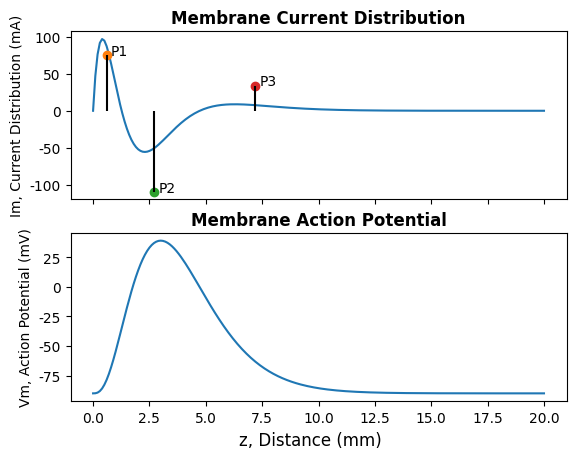
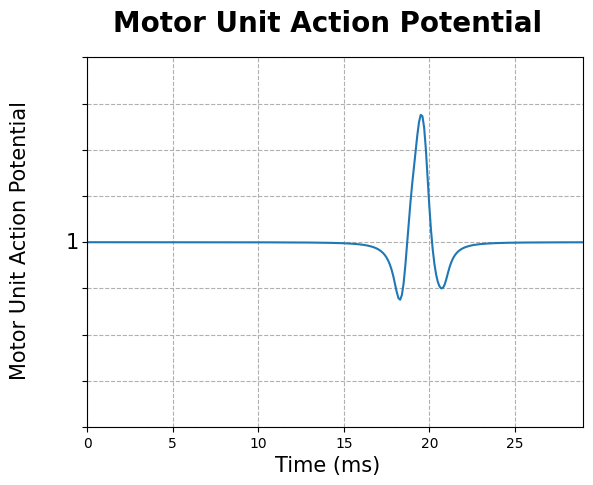

Here is the Python script that generated these plots, in order:
import numpy as np
import matplotlib.pyplot as plt
from matplotlib.ticker import NullFormatter
import scipy.io
plt.rcParams['font.family'] = 'Times New Roman'

class MotorUnit:
  """A class that represents a motor unit (MU).

  Methods:
    get_tripole_amplitude: Calculates the action potential and the current distribution. Returns the tripole amplitudes of the current distribution.
    plot_current_distribution_action_potential: Plots the normalized action potential and current distribution based on the given parameter values.
    get_tripole_distance: Calculates the distance between the poles of the current distribution based on returned value from get_tripole_amplitude.
    simulate_fibre_action_potential: Simulates the action potential recorded by a given number of electrodes, positioned along one fibre, for the given current distriubtion.
    plot_fibre_action_potential: Plots the normalized action potential for one fibre over the electrodes positioned along the fibre. 
    simulate_motor_unit: Simulates the action potential for a given number of fibres, for electrodes positioned along the motor unit.
    plot_motor_unit: Plots the normalized action potential simulated for one motor unit, for a given number of fibres, and electrodes positioned along the motor unit.

  Attributes:
    For get_tripole_amplitude:
      A: Constant to fit the amplitude of the tripole (V).
      B: Resting membrane potential amplitude (V).
      C: Muscle fibre proportionality constant.
      plot_length: Length for plotting the action potential and current distribution expressed in mm (20 mm).
      scaling_factor: A scaling factor expressed in mm^-1, lambda (λ).

    For simulate_fibre_action_potential: 
      fibre_length: Length of fibre (mm).
      neuromuscular_junction: Position of NMJ along the length of the fibre (mm).
      conduction_velocity: Conduction velocity along the muscle fibre (m/s). 
      electrode_shift: Position of center of electrode array along the length of the fibre (mm). [electrode_shift = neuromuscular_junction means the array sits centered above NMJ.]
      number_of_electrodes_z: Number of elecrodes in the array, in the direction of the fibre.
      number_of_electrodes_x: Number of electrodes in the array across the fibre.
      inter_electrode_spacing: Distance between electrodes in the array (mm).
      radial_conductivity: Conductivity in radial direction, across the fibre (m/s).
      ratio_axial_radial_conductivity: Ratio between axial and radial conductivity, (fibre direction conductivity / radial conductivity)
      fibre_depth: Initial depth from the surface EMG down to the fibre (mm).

    For simulate_motor_unit:
      motor_unit_radius: Radius of the motor unit (mm).
      number_of_fibres: The number of fibres in a given motor unit.

    For plotting methods:
      y_limit_minimum: Minimum value of plot y-axis.
      y_limit_maximum: Maximum value of plot y-axis.
  """
  ...

  def __init__(self):
    """Initializes a new Motor Unit object.

    """
    ...

  ### Default values for generating a tripole 三极电流分布的默认值:
    self.A:float = 96e-3 # 三极振幅的常数值(V)
    self.B:float = -90e-3 # 静息膜电位的振幅(V)，用于确定动作电位的基准线
    self.C:int = 1 # 肌肉纤维的比例常数
    self.plot_length:int = 20 # 绘制动作电位和电流分布的长度(mm)
    self.scaling_factor:float = 1 # 细胞膜内动作电位公式中的λ，即尺度因子

  ### Default values for a single fibre 单个纤维参数的默认值:
    self.fibre_length:int = 210 # 纤维的长度(mm)
    self.conduction_velocity:int = 4 # 沿着肌肉纤维的传导速度(m/s)
    self.ratio_axial_radial_conductivity:int = 6 # 0.001 纵向和径向导电性之间的比率，即纤维方向导电性与径向导电性之比,
    #对于较浅表层肌肉,此比例约为2.5~6。对于深层肌肉,由于肌纤维排布更紧密,此比例可能高达10~20。
    self.radial_conductivity:float = 0.303 # 沿着纤维径向的导电性(m/s)
    self.inter_electrode_spacing:float = 5 # 电极阵列中电极之间的距离(mm)
    self.number_of_electrodes_z:int = 1 # 沿纤维方向的电极数量
    self.number_of_electrodes_x:int = 1 # 横跨纤维的电极数量
    self.electrode_shift:int = 165 # 电极偏移，当电极偏移=神经肌肉接头在沿着纤维方向的位置时，则代表电极在神经肌肉接头的正上方
    self.initial_neuromuscular_junction:int = 90 # 神经肌肉接头在沿着纤维方向的位置(mm)
    self.fibre_depth:float = 10 # 从表面到纤维的初始深度(mm)
    self.x_position_single_fibre:float = 10 # 单根肌纤维在x轴上的位置(mm)
    self.extermination_zone_width:int = 10 # 刺激灭绝区宽度
    self.innervation_zone_width:int = 5 # 神经分布的宽度
    self.time_length:int = 30 # 模拟时长

  ### Default values for a motor unit:
    self.motor_unit_radius:float = 1 # MU的半径
    self.number_of_fibres:int = 100 # 一个MU的含有的纤维数
    self.motor_unit_depth:float = 10 # MU的深度
    self.motor_unit_x_position:float = 0 # MU的沿着纤维方向的位置

  ### Default values for plots:
    self.y_limit_minimum:float = -1
    self.y_limit_maximum:float = 1

  #########################  1  #########################  Get Tripole Amplitude  ##########################    #######################
  def get_tripole_amplitude(self):
    """Generates the tripole amplitude from the membrane current distribution source.

    Args:
      According to Modeling of Surface Myoelectric Signals, part I. Merletti, 1999.
        A: A suitable constant to fit the amplitude of the action potential expressed in V (96 mV = 96e-3).
        B: The resting membrane poteintial expressed in V (-90 mV = -90e-3).
        C: Muscle fibre (proportionality) constant (1).
        plot_length: Length of plotting the action potential and current distribution expressed in mm (20 mm).
        scaling_factor: A scale factor expressed in mm^-1, which is lambda (λ), (1 mm^-1).

    Returns:
      A numpy array containing the tripole amplitude of the current distribution.
    """
    ...
  
  ### Default arguments:
    A = self.A
    B = self.B
    C = self.C
    plot_length = self.plot_length
    scaling_factor =  self.scaling_factor
    
  #########################  Action Potential, Current Distribution  #######################
  ### Create the z-axis vector, which is the sampled vector of plotting the action potential and current distribution:
    delta_length = 0.1 # (10 kHz) total distance between samples
    z = np.arange(0, plot_length + delta_length, delta_length)
    self.z = z

  ### A mathematical description of the action potential 细胞膜内动作电位公式
    action_potential = A * (scaling_factor * z)**3 * np.exp(-scaling_factor * z) - B #  eq.1.1 Merletti part 1
    self.action_potential = action_potential
    
  ### Calculate the mebrane current distribution which is proportional to the second derivative of the action potential 跨膜电流(细胞膜内动作电位公式的二阶导)
    current_distribution = C * A * scaling_factor**2 * (scaling_factor * z) * (6 - 6 * scaling_factor * z + scaling_factor**2 * z**2) * np.exp(-scaling_factor * z) # eq. 1.2 Merletti part 1
    self.current_distribution = current_distribution

  #########################  Pole Amplitude  #######################
  ### Calculate the pole amplitude
    ## To calculate pole_one, pole_two, and pole_three
    # Discretize the current distribution to 1 and -1
    current_distribution_discrete = np.where(current_distribution > 0, 1, -1)
 
    # Calculate the absolute difference between each sample of discretized current distribution
    current_distribution_difference = np.abs(np.diff(current_distribution_discrete))

    # Locate the absolute differences that are greater than zero
    pole_location_index = np.where(current_distribution_difference > 0)[0]
    self.pole_location_index = pole_location_index

    # Calculate the poles
    dz = z[1] - z[0]
    self.dz = dz
    
  ### Sum pole magnitude for each part of the tripole.
    pole_one = np.sum(current_distribution[:pole_location_index[1]]) * dz 
    pole_two = np.sum(current_distribution[pole_location_index[1] + 1:pole_location_index[2]]) * dz 
    pole_three = np.sum(current_distribution[pole_location_index[2] + 1:]) * dz 

  ### Use rounding adjustment to set sum of all poles equal to zero.
    pole_rounding_adjustment = np.abs(pole_one + pole_two + pole_three)
    pole_one = pole_one + pole_rounding_adjustment
    pole_two = pole_two - pole_rounding_adjustment
    pole_three = pole_three + pole_rounding_adjustment

  ### Poles amplitude array.
    poles_amplitude = np.array([pole_one, pole_two, pole_three])
    #print('Poles Amplitude =', poles_amplitude)

    return poles_amplitude

  #########################  2  #########################  Get Pole Distance  ##########################    #######################
  def get_tripole_distance(self):
    """Calculates the distance between the poles of the current distribution.

    Args:
      pole_location_index: A list of integers containing the indices of the poles in the current distribution.
      dz: The sampling interval of the current distribution.
      current_distribution

    Returns:
      A list of two floats containing the distances between the poles.
    """
    ...

  ### Default arguments
    self.get_tripole_amplitude()
    pole_location_index = self.pole_location_index
    dz = self.dz
    current_distribution = self.current_distribution

  ### Calculate the distance between the poles
    """a, b represent tripole asymmetry
    a is the distance between pole 1 and pole 2.
    b is the distance between pole 1 and pole 3.
    The following rules of the current sources must hold:
    pole_one + pole_two + pole_three = 0
    pole_two*a + pole_three*b = 0
    """
    
    ## Calculate the cumulative sum of each phase.
    pole_one_sum = np.cumsum(current_distribution[:pole_location_index[1]]) 
    pole_two_sum = np.cumsum(current_distribution[pole_location_index[1]:pole_location_index[2]])
    pole_three_sum = np.cumsum(current_distribution[pole_location_index[2]:])
    
    ## Locate the location index (z-coordinate) at half the cumulative sum of each phase.
    pole_one_location = np.where(pole_one_sum > 0.5 * np.sum(current_distribution[:pole_location_index[1]]))[0]
    pole_two_location = pole_location_index[1] + np.where(pole_two_sum < 0.5 * np.sum(current_distribution[pole_location_index[1]:pole_location_index[2]]))[0]
    pole_three_location = pole_location_index[2] + np.where(pole_three_sum > 0.5 * np.sum(current_distribution[pole_location_index[2]:]))[0]

    ## Calculate the pole positions
    pole_one_position = pole_one_location[0] * dz
    pole_two_position = pole_two_location[0] * dz
    pole_three_position = pole_three_location[0] * dz

    ## Calculate the distance between the poles
    a = pole_two_position - pole_one_position
    b = pole_three_position - pole_one_position
  
    pole_distances = np.array([a, b])
    #print('Pole Distances =', pole_distances)

    return pole_distances
    
  #########################  3  #########################  Plot Current Distribution & Action Potential   ##########################    #######################
  def plot_current_distribution_action_potential(self):
    """Plots the membrane current distribution and action potential.

    Args:
      current_distribution
      action_potential
      z: Sampled vector of plotting

    Returns:
      A plot of the current distribution and action potential.
    """
    ...

  ### default arguments
    poles_amplitude = self.get_tripole_amplitude()
    pole_distances = self.get_tripole_distance()
    current_distribution = self.current_distribution
    action_potential = self.action_potential
    z = self.z
    pole_location_index = self.pole_location_index

  #########################  Normalization and Plot  #######################
  ### Plot the normalized current distribution and action potential
    # Normalize the signals using min-max feature scaling between points y_limit_minimum and y_limit_maximum.
    y_limit_minimum = self.y_limit_minimum
    y_limit_maximum = self.y_limit_maximum

    #normalized_current_distribution = y_limit_minimum + ((current_distribution - current_distribution.min())*(y_limit_maximum-y_limit_minimum)) / (current_distribution.max() - current_distribution.min())
    #normalized_action_potential = y_limit_minimum + ((action_potential - action_potential.min())*(y_limit_maximum-y_limit_minimum)) / (action_potential.max() - action_potential.min())

    fig1 = plt.figure(1)

    ax = plt.subplot(2,1,1)
    plt.plot(z, current_distribution*1000)
    plt.ylabel('Im, Current Distribution (mA)')
    #plt.axvline(z[np.argmax(current_distribution)], color = 'r', linestyle = '--', label = 'P1')
    #plt.axvline(z[np.argmin(current_distribution)], color = 'g', linestyle = '--', label = 'P2')
    #plt.legend()
    y_p1 = poles_amplitude[0]*1000
    y_p2 = poles_amplitude[1]*1000
    y_p3 = poles_amplitude[2]*1000

    p1_p2 = pole_distances[0]
    p1_P3 = pole_distances[1]

    x_p1 = z[pole_location_index[0]]
    x_p2 = z[pole_location_index[1]]
    x_p3 = z[pole_location_index[2]]

    p1_location = (x_p2 - x_p1) / 2
    p2_location = p1_location + p1_p2
    p3_location = p1_location + p1_P3

    plt.plot(p1_location, y_p1, 'o')
    plt.text(p1_location + 0.2, y_p1, 'P1')
    plt.vlines(x = p1_location, ymin = 0, ymax = y_p1, color = 'k')
    
    plt.plot(p2_location, y_p2, 'o')
    plt.text(p2_location + 0.2, y_p2, 'P2')
    plt.vlines(x = p2_location, ymin = 0, ymax = y_p2, color = 'k')
 
    plt.plot(p3_location, y_p3, 'o')
    plt.text(p3_location + 0.2, y_p3, 'P3')
    plt.vlines(x = p3_location, ymin = 0, ymax = y_p3, color = 'k')

    #plt.yticks([y_limit_minimum, 0 , y_limit_maximum])
    ax.xaxis.set_major_formatter(NullFormatter())
    plt.title('Membrane Current Distribution', fontweight = 'bold')

    ax = plt.subplot(2,1,2)
    plt.plot(z, action_potential*1000-180)
    plt.ylabel('Vm, Action Potential (mV)')
    #plt.yticks([y_limit_minimum, 0 , y_limit_maximum])
    plt.title('Membrane Action Potential', fontweight = 'bold')

    fig1.supxlabel('z, Distance (mm)')

    A = self.A
    
    # Set the desired resolution
    plt.savefig('current_and_action_potential_{}mA_amplitude.png'.format(A*1000), dpi = 600)
    scipy.io.savemat('current' + '.mat', {'Im': current_distribution})
    scipy.io.savemat('action_potential' + '.mat', {'Vm': action_potential})
    
    return plt.show()

  #########################  4  #########################  Simulate Fibre Action Potential  ##########################    #######################
  def simulate_fibre_action_potential(self):
    """Simulates the action potentials recorded by all electrodes for one fibre.

    Args:
      fibre_length
      neuromuscular_junction
      conduction_velocity
      electrode_shift
      number_of_electrodes_z
      inter_electrode_spacing
      radial_conductivity
      ratio_axial_radial_conductivity
      fibre_depth

    Returns:
      A numpy array containing the simulated action potentials for electrodes positioned along the fibre.
    """
    ...

  ### Choose default values for attributes
    fibre_length = self.fibre_length
    neuromuscular_junction = self.initial_neuromuscular_junction
    conduction_velocity = self.conduction_velocity
    electrode_shift = self.electrode_shift
    number_of_electrodes_z = self.number_of_electrodes_z
    number_of_electrodes_x = self.number_of_electrodes_x
    inter_electrode_spacing = self.inter_electrode_spacing
    radial_conductivity = self.radial_conductivity
    ratio_axial_radial_conductivity = self.ratio_axial_radial_conductivity
    extermination_zone_width = self.extermination_zone_width
    innervation_zone_width = self.innervation_zone_width
    fibre_depth = self.fibre_depth
    time_length = self.time_length
    x_position_single_fibre = self.x_position_single_fibre

  ### Simulation of poles moving along the fibre in time. Create time array.
    delta_time = 0.1 # (10 kHz)
    time_array = np.arange(0, time_length + delta_time, delta_time)  
    self.time_array = time_array

  ### Create the current tripole with initial pole amplitude and positions
    tripole_amplitude = self.get_tripole_amplitude()
    tripole_distance = self.get_tripole_distance()

    a = tripole_distance[0]
    b = tripole_distance[1]
    pole_one = tripole_amplitude[0]
    pole_two = tripole_amplitude[1]
    pole_three = tripole_amplitude[2]
    
    # Array of mirrored tripole amplitudes
    P = np.array([pole_one, pole_two, pole_three, pole_three, pole_two, pole_one]).reshape(-1, 1)
    Pi = np.tile(P,(1,len(time_array)))

  ### Create uniformly distributed tendon ends at the extermination zones of each fibre and uniformly distributed neuromuscular junctions at the innervation zones.
    delta_length = 0.1 # (10 kHz)
    fibre_length_array = np.arange(0, fibre_length + delta_length, delta_length)

  ### Create random variation in the rightmost tendon ends.
    right_tendon_end_variation = fibre_length_array[-1] + (extermination_zone_width/2 * np.random.rand()) * ((np.random.randint(0,2)*2) - 1)

  ### Create variation in the leftmost tendon ends.
    left_tendon_end_variation = fibre_length_array[0] + (extermination_zone_width/2 * np.random.rand()) * ((np.random.randint(0,2)*2) - 1)

  ### Create small variation in the NMJ location.
    neuromuscular_junction = neuromuscular_junction + (innervation_zone_width/2 * np.random.rand()) * ((np.random.randint(0,2)*2) - 1)
  
  ### Force fibrelengths longer than the ordinary defined fibre length to be within the defined max fibre length.
    fibre_length = right_tendon_end_variation - left_tendon_end_variation

  ### Move poles with an initial offset, length of a tripole (b)
    initial_offset = b
    ## Initialise the locations of the poles at action potential initialisation
    location_pole_one = neuromuscular_junction - initial_offset + b # initial location of Pole 1
    location_pole_two = neuromuscular_junction - initial_offset - a + b # initial location of Pole 2
    location_pole_three = neuromuscular_junction - initial_offset # initial location of Pole 3
    location_pole_four = neuromuscular_junction + initial_offset # initial location of Pole 4
    location_pole_five = neuromuscular_junction + initial_offset + a - b # initial location of Pole 5
    location_pole_six = neuromuscular_junction + initial_offset - b # initial location of Pole 6

    ## Array of initial pole locations
    initial_pole_locations = (np.array(np.array([location_pole_one, location_pole_two, location_pole_three, location_pole_four, location_pole_five, location_pole_six]))[np.newaxis]).T

  ### Simulation of poles moving along the fibre in time.
    ## Move poles 1-3 in positive direction, with regards to conduction velocity.
    location_poles_right = np.array(initial_pole_locations[0:3] + conduction_velocity * time_array)
    # Set poles out of bounds to neuromuscular_junction
    location_poles_right[location_poles_right < neuromuscular_junction] = neuromuscular_junction

    ## Move poles 4-6 in negative direction, with regards to conduction velocity.
    location_poles_left = np.array(initial_pole_locations[3:6] - conduction_velocity * time_array)
    # Set poles out of bounds to neuromuscular_junction
    location_poles_left[location_poles_left > neuromuscular_junction] = neuromuscular_junction

    # Combine poles of both directions in one matrix
    location_poles_all = np.vstack((location_poles_right, location_poles_left))

  ### Find and replace out of bounds locations at muscle fibre ends, both postive and negative end. Repalce out of bounds locations with fibre bound.
    # To get Merletti simulation
    #location_poles_all[location_poles_all < left_tendon_end_variation] = left_tendon_end_variation
    #location_poles_all[location_poles_all > fibre_length] = fibre_length

  ### Defining the detection system
    # Create a vector for the locations of number of electrodes along the fibre.
    electrode_locations_z = np.zeros(number_of_electrodes_z)
    # Create a spacing vector for the electrode locations, with number of electrodes.
    for i in range(number_of_electrodes_z):
        electrode_locations_z[i] = inter_electrode_spacing * i - ((inter_electrode_spacing * (number_of_electrodes_z - 1)) / 2)
    electrode_locations_z = electrode_locations_z + electrode_shift  # Add interelectrode shift.

    electrode_locations_x = np.zeros(number_of_electrodes_x)
    # Create a spacing vector for the electrode locations, with number of electrodes.
    for j in range(number_of_electrodes_x):
        electrode_locations_x[j] = inter_electrode_spacing * j - ((inter_electrode_spacing * (number_of_electrodes_x - 1)) / 2)

  ### Create the single fibre action potential
    single_fibre_action_potential = np.zeros((number_of_electrodes_z, number_of_electrodes_x, len(time_array)))
    # Finding the potentials observed at each electrode.
    for z in range(number_of_electrodes_z):
        for x in range(number_of_electrodes_x):
          single_fibre_action_potential[z, x, :] = (1/(2*np.pi * radial_conductivity) * np.sum((Pi / (np.sqrt(((electrode_locations_x[x] - x_position_single_fibre)**2 + fibre_depth**2) * ratio_axial_radial_conductivity + np.exp(0.09*np.abs((electrode_locations_z[z]-neuromuscular_junction)))*(electrode_locations_z[z] - location_poles_all)**2))), axis=0))
          # To get Merletti simulation
          #single_fibre_action_potential[z, x, :] = (1/(2*np.pi * radial_conductivity) * np.sum((Pi / (np.sqrt(((electrode_locations_x[x] - x_position_single_fibre)**2 + fibre_depth**2) * ratio_axial_radial_conductivity + (electrode_locations_z[z] - location_poles_all)**2))), axis=0))
    single_fibre_action_potential = np.reshape(single_fibre_action_potential, (len(electrode_locations_z)*len(electrode_locations_x), len(time_array)))

    #print('Single Fibre Action Potential', single_fibre_action_potential)
    
    return -single_fibre_action_potential

  #########################  5  #########################  Plot Fibre Action Potential  ##########################    #######################
  def plot_fibre_action_potential(self):
    """Plots the single fibre action potentials computed in simulate_fibre_action_potential().

    Args:

      single_fibre_action_potential
      time_array
      y_limit_minimum
      y_limit_maximum
      number_of_electrodes_z

    Returns:

      A plot of the single fibre action potential for all electrodes.

    """
    ...
  ### Default arguments:
    single_fibre_action_potential = self.simulate_fibre_action_potential()
    time_array = self.time_array
    y_limit_minimum = self.y_limit_minimum
    y_limit_maximum = self.y_limit_maximum
    number_of_electrodes_z = self.number_of_electrodes_z
    number_of_electrodes_x = self.number_of_electrodes_x

  ### Plot the normalized single fibre action potential
    normalized_single_fibre_action_potential = single_fibre_action_potential
    normalized_single_fibre_action_potential = (normalized_single_fibre_action_potential - normalized_single_fibre_action_potential.mean()) / (normalized_single_fibre_action_potential.max() - normalized_single_fibre_action_potential.min())

    # The single fibre action potentials recorded by the electrodes positioned along the length of the fibre.
    array_size = np.arange(1, (number_of_electrodes_z*number_of_electrodes_x)+1, 1)
    zeros_array = np.zeros(len(array_size))
    array_size_x = np.arange(0, number_of_electrodes_z*number_of_electrodes_x, number_of_electrodes_x)
    array_size_x = np.append(array_size_x,zeros_array)

    fig2 = plt.figure(2)
    for i in range(len(array_size)):
      ax = plt.subplot(number_of_electrodes_z , number_of_electrodes_x, array_size[i])
      plt.subplots_adjust(wspace=0.0, hspace=0.0)
      ax.grid(which = 'both', ls = 'dashed')
      plt.plot(time_array, normalized_single_fibre_action_potential[i, :])
      plt.xlim(time_array[0], time_array[-1] - 1)
      if i < len(array_size) - number_of_electrodes_x:
        ax.xaxis.set_major_formatter(NullFormatter())
      plt.ylim(y_limit_minimum,y_limit_maximum)
      ax.yaxis.set_major_formatter(NullFormatter())
      if i == 0:
        ax.set_ylabel(1, rotation = 0, ha = 'center', va = 'center', fontsize = 15)
      for j in range(i):
        if i == array_size_x[j]:
          ax.set_ylabel(array_size[j], rotation = 0, ha = 'center', va = 'center', fontsize = 15)
        elif number_of_electrodes_x == 1:
          ax.set_ylabel(array_size[j]+1, rotation = 0, ha = 'center', va = 'center', fontsize = 15)

    plt.suptitle('Single Fibre Action Potential', fontsize = 20, fontweight = 'bold')
    fig2.supxlabel('Time (ms)\n Electrodes in the x direction, i.e. vertically across the fibre', fontsize = 15)
    fig2.supylabel('Electrodes in the z direction, i.e. along the fibre', fontsize = 15)

    # Set the desired resolution
    plt.savefig('single_fibre_action_potential_{}X{}.png'.format(number_of_electrodes_z,number_of_electrodes_x), dpi = 600)
    scipy.io.savemat('single_fibre_action_potential_'  + str(number_of_electrodes_z) + 'X' + str(number_of_electrodes_x)  + '.mat', {'SFAP': single_fibre_action_potential})

    return plt.show()
  
  #########################  6  #########################  Simulate Motor Unit Action Potential  ##########################    #######################
  def simulate_motor_unit(self):
    """Simulates the summed action potentials from a number of fibres in a motor unit, recorded by all electrodes.

    Args:
      single_fibre_action_potential
      time_array
      number_of_electrodes_z
      number_of_fibres

    Returns:
      A numpy array containing the simulated motor unit action potentials for all electrodes positioned.
    """
    ...

  ### Default arguments:
    self.simulate_fibre_action_potential()
    time_array = self.time_array
    motor_unit_radius = self.motor_unit_radius
    number_of_fibres = self.number_of_fibres
    motor_unit_depth = self.motor_unit_depth
    motor_unit_x_position = self.motor_unit_x_position

  ### Calcualte the fibre depth variation.
     ### Calculate the motor unit depth variation that use to calcualte the fibre depth variation 
    theta_angle = 2 * np.pi * np.random.random(number_of_fibres)

    x_position_single_fibre = np.zeros(number_of_fibres)
    y_position_single_fibre = np.zeros(number_of_fibres)

    # calculating coordinates
    for i in range(number_of_fibres):
      radial_position_single_fibre = motor_unit_radius * np.random.random()
      x_position_single_fibre[i] = radial_position_single_fibre * np.cos(theta_angle[i])
      y_position_single_fibre[i] = radial_position_single_fibre * np.sin(theta_angle[i])

  ### Simulate the total action potential of a motor unit for the defined number of single fibres.
    motor_unit_matrix = None
    for i in range(number_of_fibres):
      self.fibre_depth = motor_unit_depth - y_position_single_fibre[i]
      self.fibre_x_position = motor_unit_x_position + x_position_single_fibre[i]

      single_fibre = self.simulate_fibre_action_potential()
  
      # Generate matrix for motor unit and add each fibre.
      if i == 0:
        motor_unit_matrix = single_fibre
      else:
        motor_unit_matrix = motor_unit_matrix + single_fibre
    
    motor_unit_matrix_with_time = np.vstack((time_array, motor_unit_matrix))
    motor_unit_matrix = motor_unit_matrix_with_time[1:]

    #print('Motor Unit Action Potential', motor_unit_matrix)
    return motor_unit_matrix
  
  #########################  7  #########################  Plot Motor Unit Action Potential  ##########################    #######################
  def plot_motor_unit(self):
    """Plots the motor unit action potential from the summed number of single fibres computed in simulate_motor_unit().

    Args:
      motor_unit_matrix
      time_array
      y_limit_minimum
      y_limit_maximum
      number_of_electrodes_z

    Returns:
      A plot of the motor unit action potential for all electrodes.
    """
    ...
  ### Default arguments:
    motor_unit = self.simulate_motor_unit()
    time_array = self.time_array
    y_limit_minimum = self.y_limit_minimum
    y_limit_maximum = self.y_limit_maximum
    number_of_electrodes_z = self.number_of_electrodes_z
    number_of_electrodes_x = self.number_of_electrodes_x

  ### Plot the normalized motor unit action potential
    normalized_motor_unit = motor_unit
    normalized_motor_unit = (normalized_motor_unit - normalized_motor_unit.mean()) / (normalized_motor_unit.max() - normalized_motor_unit.min())

    # The single fibre action potentials recorded by the electrodes positioned along the length of the fibre.
    array_size = np.arange(1, (number_of_electrodes_z*number_of_electrodes_x)+1, 1)
    zeros_array = np.zeros(len(array_size))
    array_size_x = np.arange(0, number_of_electrodes_z*number_of_electrodes_x, number_of_electrodes_x)
    array_size_x = np.append(array_size_x,zeros_array)

    fig3 = plt.figure(3)
    for i in range(len(array_size)):
      ax = plt.subplot(number_of_electrodes_z , number_of_electrodes_x, array_size[i])
      plt.subplots_adjust(wspace=0.0, hspace=0.0)
      ax.grid(which = 'both', ls = 'dashed')
      plt.plot(time_array, normalized_motor_unit[i, :])
      plt.xlim(time_array[0], time_array[-1] - 1)
      if i < len(array_size) - number_of_electrodes_x:
        ax.xaxis.set_major_formatter(NullFormatter())
      ax.yaxis.set_major_formatter(NullFormatter())
      if i == 0:
        ax.set_ylabel(1, rotation = 0, ha = 'center', va = 'center', fontsize = 15)
      for j in range(i):
        if i == array_size_x[j]:
          ax.set_ylabel(array_size[j], rotation = 0, ha = 'center', va = 'center', fontsize = 15)
        elif number_of_electrodes_x == 1:
          ax.set_ylabel(array_size[j]+1, rotation = 0, ha = 'center', va = 'center', fontsize = 15)
      plt.ylim(y_limit_minimum,y_limit_maximum)
    plt.suptitle('Motor Unit Action Potential', fontsize = 20, fontweight = 'bold')
    if number_of_electrodes_x > 1:
      fig3.supxlabel('Time (ms)\n Electrodes in the x direction, i.e. vertically across the fibre', fontsize = 15)
    else:
      fig3.supxlabel('Time (ms)', fontsize = 15)
    if number_of_electrodes_z > 1:
      fig3.supylabel('Motor Unit Action Potential\n Electrodes in the z direction, i.e. along the fibre',  ha = 'center', va = 'center', fontsize = 15)
    else:
      fig3.supylabel('Motor Unit Action Potential', ha = 'center', va = 'center', fontsize = 15)

    # Set the desired resolution
    plt.savefig('one_motor_unit_action_potential_{}X{}.png'.format(number_of_electrodes_z,number_of_electrodes_x), dpi = 600)
    scipy.io.savemat('one_motor_unit_action_potential_'  + str(number_of_electrodes_z) + 'X' + str(number_of_electrodes_x)  + '.mat', {'MUAP': motor_unit})

    return plt.show()
  
#  #########################    #########################               ##########################    #######################
                                                           # THE END #
#  #########################    #########################               ##########################    #######################
if __name__ == '__main__':
  motor_unit = MotorUnit()
  motor_unit.plot_current_distribution_action_potential()
  motor_unit.plot_motor_unit()